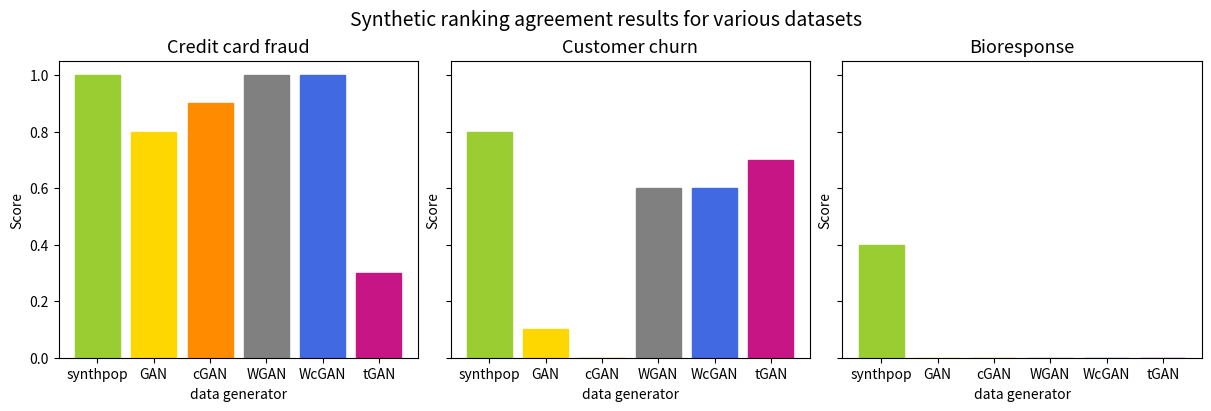

Recreate this plot in Python. (Note: this script raises an exception after producing the figure.)
import pandas as pd
import numpy as np
import matplotlib.pyplot as plt
np.random.seed(7)

f, ax = plt.subplots(1, 3, figsize=(12, 4), sharey=True, sharex=True, constrained_layout=True)
plt.suptitle('Synthetic ranking agreement results for various datasets', fontsize=14)

# credit card fraud

score_synthpop = 1
score_GAN = 0.8
score_cGAN = 0.9
score_WGAN = 1
score_WcGAN = 1
score_tGAN = 0.3
x = np.arange(6)
distance = [score_synthpop, score_GAN, score_cGAN, score_WGAN, score_WcGAN, score_tGAN]

ax[0].set_title('Credit card fraud',fontsize=13)
ax[0].set_ylabel('Score')
ax[0].set_xlabel('data generator')
a = ax[0].bar(x, distance)
plt.xticks(x, ('synthpop', 'GAN', 'cGAN', 'WGAN', 'WcGAN', 'tGAN'))

a[0].set_color('yellowgreen')#('lightseagreen')
a[1].set_color('gold')
a[2].set_color('darkorange')
a[3].set_color('grey')
a[4].set_color('royalblue')#('dodgerblue')
a[5].set_color('mediumvioletred')


# customer churn

score_synthpop = 0.8
score_GAN = 0.1
score_cGAN = 0
score_WGAN = 0.6
score_WcGAN = 0.6
score_tGAN = 0.7
x = np.arange(6)
distance = [score_synthpop, score_GAN, score_cGAN, score_WGAN, score_WcGAN, score_tGAN]

ax[1].set_title('Customer churn',fontsize=13)
ax[1].set_ylabel('Score')
ax[1].set_xlabel('data generator')
a = ax[1].bar(x, distance)
plt.xticks(x, ('synthpop', 'GAN', 'cGAN', 'WGAN', 'WcGAN', 'tGAN'))

a[0].set_color('yellowgreen')#('lightseagreen')
a[1].set_color('gold')
a[2].set_color('darkorange')
a[3].set_color('grey')
a[4].set_color('royalblue')#('dodgerblue')
a[5].set_color('mediumvioletred')




# bioresponse

score_synthpop = 0.4
score_GAN = 0
score_cGAN = 0
score_WGAN = 0
score_WcGAN =0
score_tGAN = 0
x = np.arange(6)
distance = [score_synthpop, score_GAN, score_cGAN, score_WGAN, score_WcGAN, score_tGAN]

ax[2].set_title('Bioresponse',fontsize=13)
ax[2].set_ylabel('Score')
ax[2].set_xlabel('data generator')
a = ax[2].bar(x, distance)
plt.xticks(x, ('synthpop', 'GAN', 'cGAN', 'WGAN', 'WcGAN', 'tGAN'))

a[0].set_color('yellowgreen')#('lightseagreen')
a[1].set_color('gold')
a[2].set_color('darkorange')
a[3].set_color('grey')
a[4].set_color('royalblue')#('dodgerblue')
a[5].set_color('mediumvioletred')
plt.savefig('3) data quality evaluation/competition measure/SRA_all.png')

